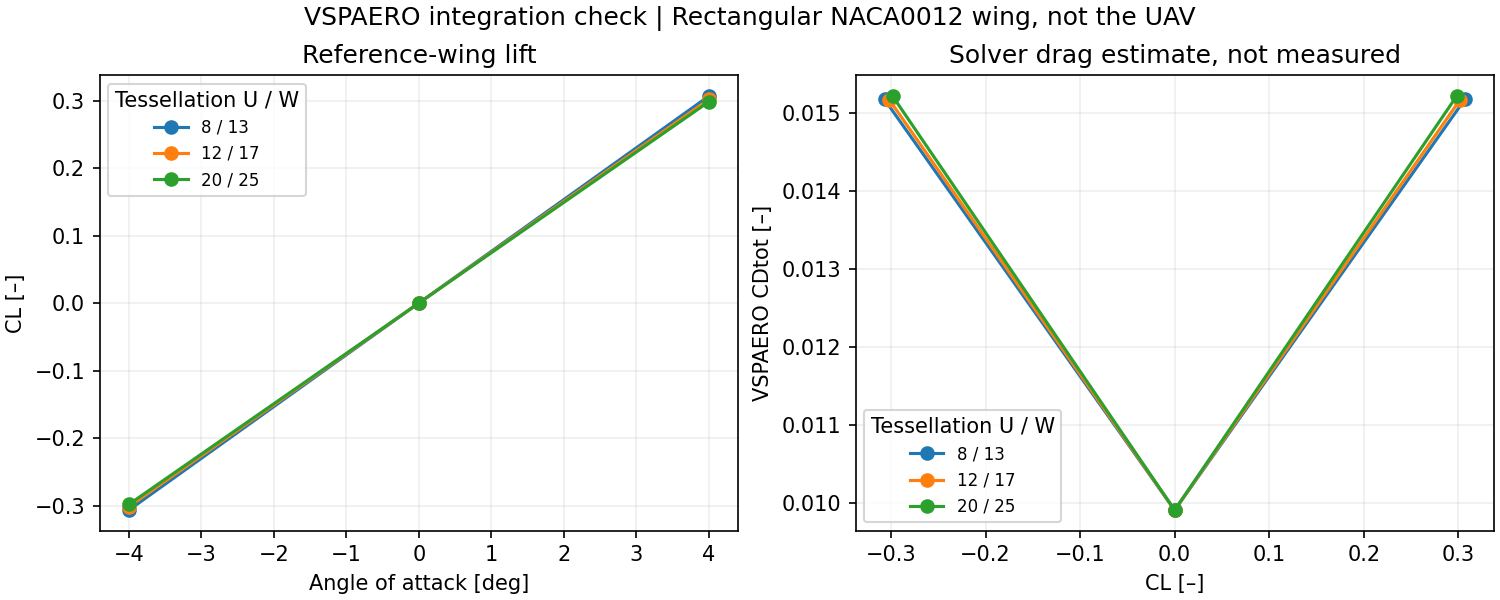

Source data for this figure (header and first rows):
nspan, nchord, Alpha, CLtot, CDtot
8, 13, -4.0, -0.3068, 0.01517
8, 13, 0.0, 0.0, 0.009902
8, 13, 4.0, 0.3068, 0.01517
12, 17, -4.0, -0.3018, 0.01517
12, 17, 0.0, 0.0, 0.009902
12, 17, 4.0, 0.3018, 0.01517
20, 25, -4.0, -0.2984, 0.01522
20, 25, 0.0, 0.0, 0.009902
20, 25, 4.0, 0.2984, 0.01522
